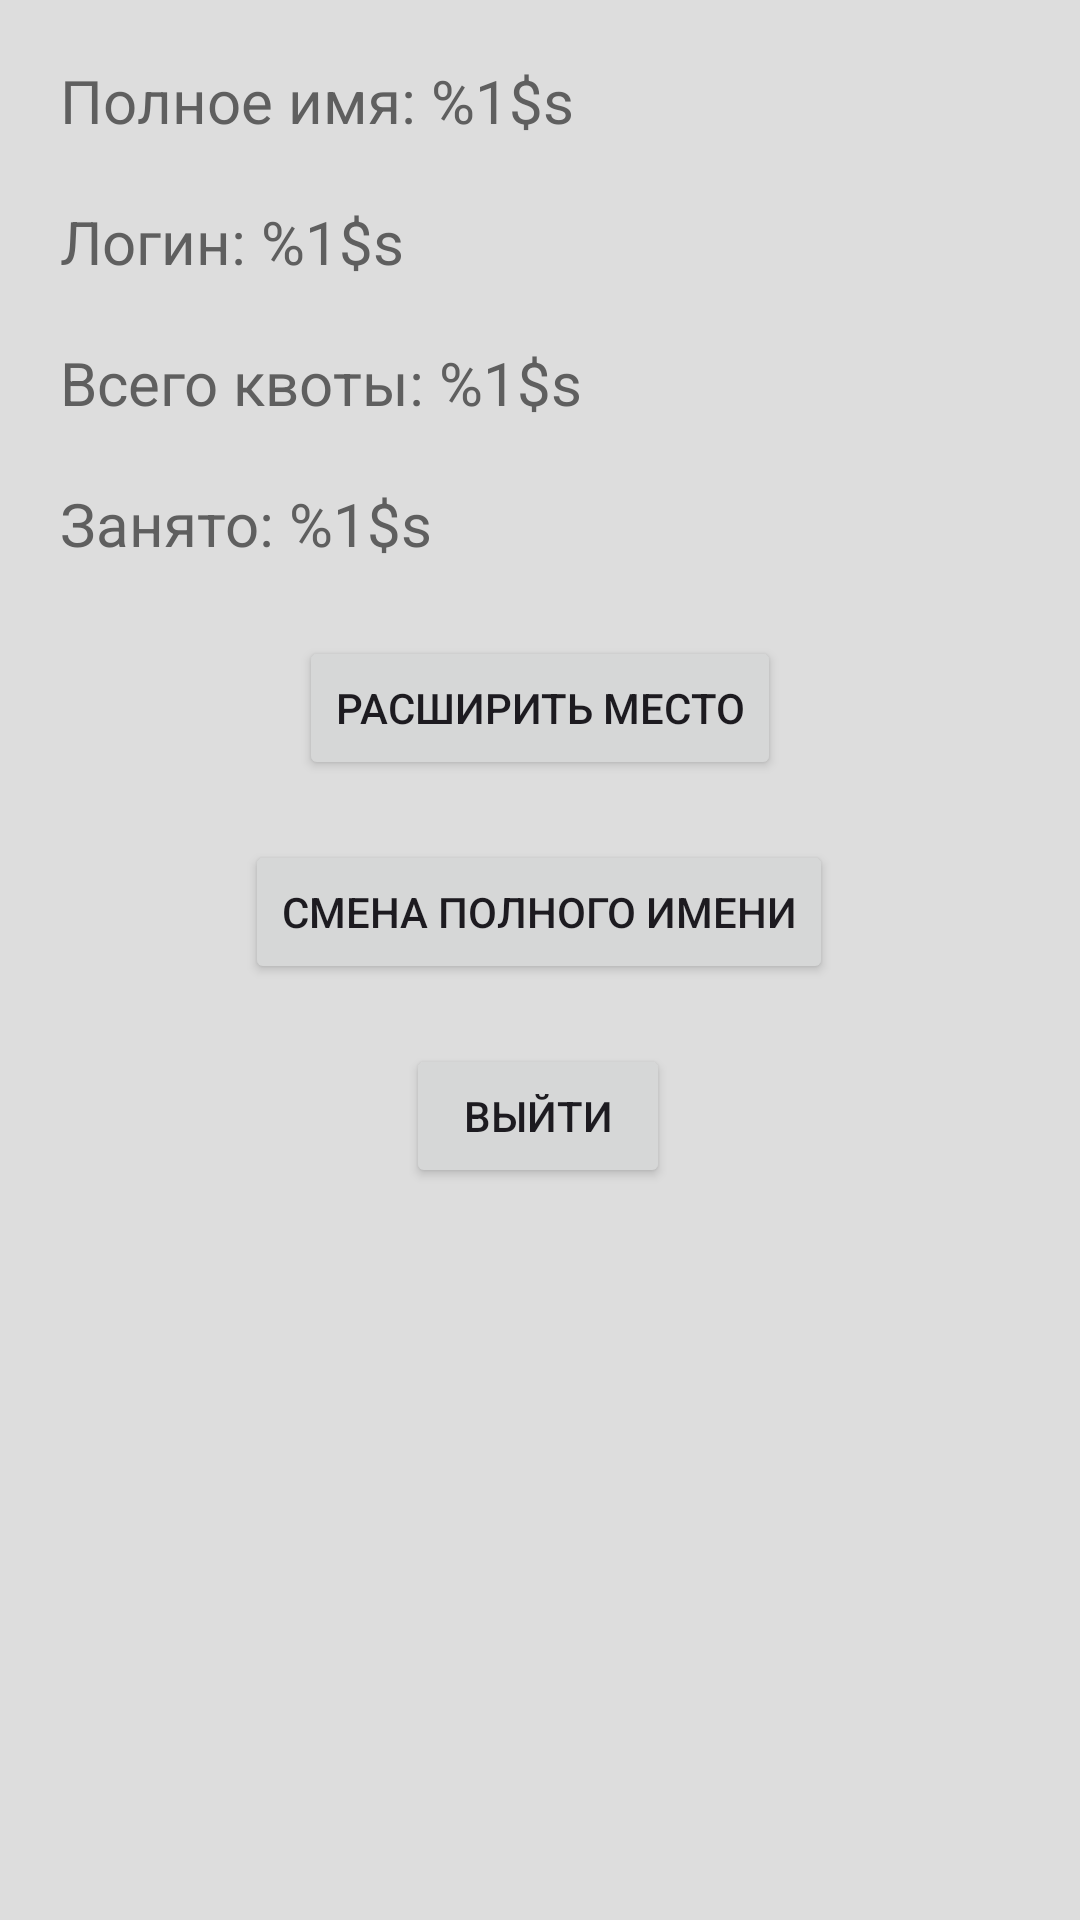

Write the Android layout XML for this screen, with the resource values it uses.
<!-- AndroidManifest.xml: application theme Theme.Cloudfile -->
<!-- res/layout/fragment_personal.xml -->
<?xml version="1.0" encoding="utf-8"?>
<androidx.constraintlayout.widget.ConstraintLayout xmlns:android="http://schemas.android.com/apk/res/android"
    xmlns:app="http://schemas.android.com/apk/res-auto"
    xmlns:tools="http://schemas.android.com/tools"
    android:id="@+id/frameLayout2"
    android:layout_width="match_parent"
    android:layout_height="match_parent"
    android:background="@color/bg"
    tools:context=".PersonalFragment" >

    <TextView
        android:id="@+id/full_name_label"
        android:layout_width="wrap_content"
        android:layout_height="wrap_content"
        android:layout_marginStart="20dp"
        android:layout_marginTop="20dp"
        android:text="@string/first_last_name_label"
        android:textColor="@color/fg"
        android:textSize="20sp"
        app:layout_constraintStart_toStartOf="parent"
        app:layout_constraintTop_toTopOf="parent" />

    <TextView
        android:id="@+id/nickname_label"
        android:layout_width="wrap_content"
        android:layout_height="wrap_content"
        android:layout_marginStart="20dp"
        android:layout_marginTop="20dp"
        android:text="@string/nickname_label"
        android:textColor="@color/fg"
        android:textSize="20sp"
        app:layout_constraintStart_toStartOf="parent"
        app:layout_constraintTop_toBottomOf="@+id/full_name_label" />

    <TextView
        android:id="@+id/quota_label"
        android:layout_width="wrap_content"
        android:layout_height="wrap_content"
        android:layout_marginStart="20dp"
        android:layout_marginTop="20dp"
        android:text="@string/quota_label"
        android:textColor="@color/fg"
        android:textSize="20sp"
        app:layout_constraintStart_toStartOf="parent"
        app:layout_constraintTop_toBottomOf="@+id/nickname_label" />

    <TextView
        android:id="@+id/used_label"
        android:layout_width="wrap_content"
        android:layout_height="wrap_content"
        android:layout_marginStart="20dp"
        android:layout_marginTop="20dp"
        android:text="@string/used_label"
        android:textColor="@color/fg"
        android:textSize="20sp"
        app:layout_constraintStart_toStartOf="parent"
        app:layout_constraintTop_toBottomOf="@+id/quota_label" />

    <Button
        android:id="@+id/quota_button"
        android:layout_width="wrap_content"
        android:layout_height="wrap_content"
        android:layout_marginTop="24dp"
        android:text="@string/quota_raise"
        app:cornerRadius="0dp"
        app:layout_constraintEnd_toEndOf="parent"
        app:layout_constraintStart_toStartOf="parent"
        app:layout_constraintTop_toBottomOf="@+id/used_label" />

    <Button
        android:id="@+id/change_data_btn"
        android:layout_width="wrap_content"
        android:layout_height="wrap_content"
        android:layout_marginTop="20dp"
        android:text="@string/change_data"
        app:cornerRadius="0dp"
        app:layout_constraintEnd_toEndOf="parent"
        app:layout_constraintHorizontal_bias="0.497"
        app:layout_constraintStart_toStartOf="parent"
        app:layout_constraintTop_toBottomOf="@+id/quota_button" />

    <Button
        android:id="@+id/logout"
        android:layout_width="wrap_content"
        android:layout_height="wrap_content"
        android:layout_marginTop="20dp"
        android:text="@string/logout"
        app:cornerRadius="0dp"
        app:layout_constraintEnd_toEndOf="parent"
        app:layout_constraintHorizontal_bias="0.498"
        app:layout_constraintStart_toStartOf="parent"
        app:layout_constraintTop_toBottomOf="@+id/change_data_btn" />
</androidx.constraintlayout.widget.ConstraintLayout>
<!-- resources referenced by this layout -->
<resources>
  <color name="bg">#FFDDDDDD</color>
  <color name="fg">#ff5f5f5f</color>
  <string name="change_data">Смена полного имени</string>
  <string name="first_last_name_label">Полное имя: %1$s</string>
  <string name="logout">Выйти</string>
  <string name="nickname_label">Логин: %1$s</string>
  <string name="quota_label">Всего квоты: %1$s</string>
  <string name="quota_raise">Расширить место</string>
  <string name="used_label">Занято: %1$s</string>
  <style name="Theme.Cloudfile" parent="Base.Theme.Cloudfile" />
  <style name="Base.Theme.Cloudfile" parent="Theme.Material3.DayNight.NoActionBar">
          
          <item name="colorPrimary">@color/fg</item>
          <item name="colorControlNormal">@color/fg</item>
          <item name="drawerArrowStyle">@style/DrawerArrowStyle</item>
      </style>
  <style name="DrawerArrowStyle" parent="@style/Widget.AppCompat.DrawerArrowToggle">
          <item name="spinBars">true</item>
          <item name="color">@color/fg</item>
      </style>
</resources>
